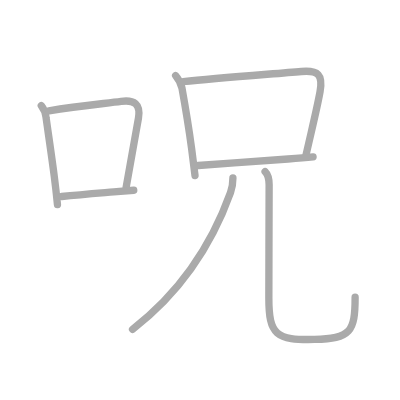
t = 0.00 s
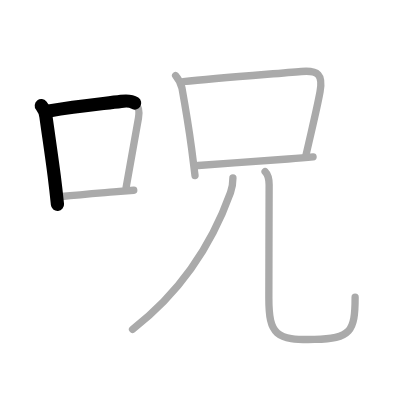
t = 1.50 s
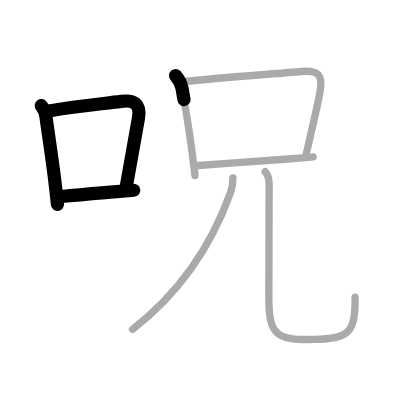
t = 3.25 s
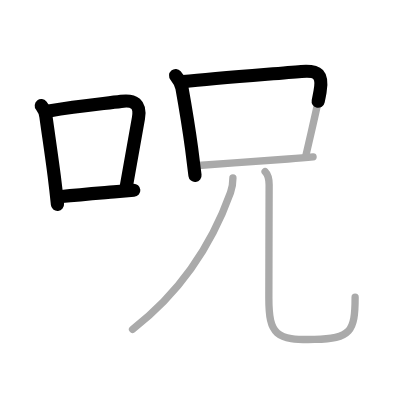
t = 4.75 s
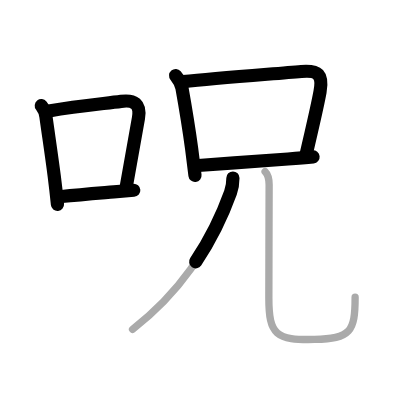
t = 6.50 s
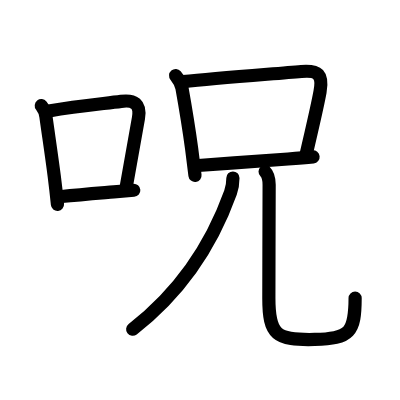
t = 8.00 s

The animated SVG that drew these frames (rendered in a browser with its animation timeline set to each time). Animation: 8 SMIL elements (animate=8); one cycle of 8.00 s.

<?xml version="1.0" standalone="no"?>
<!DOCTYPE svg PUBLIC "-//W3C//DTD SVG 1.1//EN"   "http://www.w3.org/Graphics/SVG/1.1/DTD/svg11.dtd">
<svg width="400px" height="400px"  version="1.1" xmlns="http://www.w3.org/2000/svg">
  <defs>
    <marker id="Triangle" viewBox="0 0 10 10" refX="0" refY="5" markerUnits="strokeWidth" markerWidth="3" style="stroke-opacity:0%;fill:#aaaaaa;" markerHeight="2" orient="auto">
      <path d="M 0 0 L 10 5 L 0 10 z" />
    </marker>
    
    <marker id="Arrow" viewBox="0 0 10 10" refX="5" refY="5" markerUnits="strokeWidth" markerWidth="1.8" style="stroke-opacity:0%;fill:#770000;" markerHeight="2" orient="auto">
      <path d="M 0 4 L 6 4 L 4 1 L 10 5 L 4 9 L 6 6 L 0 6 z" />
        <circle cx="5" cy="5" r="5" />
      </marker>
    
    <marker id="TriangleRed" viewBox="0 0 10 10" refX="0" refY="5" markerUnits="strokeWidth" markerWidth="3" style="stroke-opacity:0%;fill:#CC0000;" markerHeight="2" orient="auto">
      <path d="M 0 0 L 10 5 L 0 10 z" />
    </marker>
    
    <marker id="ArrowRed" viewBox="0 0 10 10" refX="5" refY="5" markerUnits="strokeWidth" markerWidth="1.8" style="stroke-opacity:0%;fill:#CC0000;" markerHeight="2" orient="auto">
      <path d="M 0 4 L 6 4 L 4 1 L 10 5 L 4 9 L 6 6 L 0 6 z" />
        <circle cx="5" cy="5" r="5" />
      </marker>
    
  </defs>
  
  <path style="fill:#ffffff; fill-opacity:100%; fill-rule:evenodd; stroke-width:0;" d="M 0 0 L 400px 0 L 400px 400px L 0 400px L 0 0" />

  <g transform="scale(3.6697247706422 3.6697247706422)">
<path style="fill:none; fill-opacity:0%; fill-rule:evenodd; stroke:#aaaaaa; stroke-opacity:100%; stroke-width: 1.5pt; stroke-linejoin:round; stroke-linecap:round;" d="M11.25 28.79c0.76 0.95 1.19 2.02 1.3 3.23c0.81 5.79 1.57 10.81 2.23 15.98c0.32 2.52 0.61 5.06 0.88 7.75"></path>
<path style="fill:none; fill-opacity:0%; fill-rule:evenodd; stroke:#aaaaaa; stroke-opacity:100%; stroke-width: 1.5pt; stroke-linejoin:round; stroke-linecap:round;" d="M13.33 30.22c8.11-1.41 15.1-1.98 19.67-2.59c3.55-0.48 5.38 0.72 4.73 4.54c-0.96 5.68-2.12 11.67-3.37 18.94"></path>
<path style="fill:none; fill-opacity:0%; fill-rule:evenodd; stroke:#aaaaaa; stroke-opacity:100%; stroke-width: 1.5pt; stroke-linejoin:round; stroke-linecap:round;" d="M16.82 53.55c4.98-0.51 9.17-0.84 14.18-1.26c1.7-0.14 3.5-0.29 5.45-0.45"></path>
<path style="fill:none; fill-opacity:0%; fill-rule:evenodd; stroke:#aaaaaa; stroke-opacity:100%; stroke-width: 1.5pt; stroke-linejoin:round; stroke-linecap:round;" d="M47.86 20.6c0.86 1.01 1.44 2.15 1.73 3.42c1.05 5.85 1.78 10.19 2.63 16.5c0.29 2.16 0.59 4.55 0.92 7.3"></path>
<path style="fill:none; fill-opacity:0%; fill-rule:evenodd; stroke:#aaaaaa; stroke-opacity:100%; stroke-width: 1.5pt; stroke-linejoin:round; stroke-linecap:round;" d="M49.93 22.24c9.3-0.99 24.1-2.06 32.19-2.76c4.61-0.4 5.94 0.86 5.09 5.53c-0.84 4.6-2.02 9.31-3.81 17.17"></path>
<path style="fill:none; fill-opacity:0%; fill-rule:evenodd; stroke:#aaaaaa; stroke-opacity:100%; stroke-width: 1.5pt; stroke-linejoin:round; stroke-linecap:round;" d="M54.02 45.09c7.97-0.63 17.14-1.2 24.47-1.76c2.53-0.19 4.85-0.38 6.82-0.58"></path>
<path style="fill:none; fill-opacity:0%; fill-rule:evenodd; stroke:#aaaaaa; stroke-opacity:100%; stroke-width: 1.5pt; stroke-linejoin:round; stroke-linecap:round;" d="M63.47 48.51c0 1.24-0.16 2.6-0.65 3.97c-3.69 10.27-11.19 25.27-26.7 37.27"></path>
<path style="fill:none; fill-opacity:0%; fill-rule:evenodd; stroke:#aaaaaa; stroke-opacity:100%; stroke-width: 1.5pt; stroke-linejoin:round; stroke-linecap:round;" d="M72.24 46.75c0.88 0.88 1.1 2.12 1.1 3.6c0 6.49-0.08 21.89-0.08 30.88c0 10.09 1.99 11.51 12.48 11.27C95.5 92.28 96.77 90.42 96.77 81"></path>

<path style="fill:none; fill-opacity:0%; fill-rule:evenodd; stroke:#000000; stroke-opacity:100%; stroke-width: 2.7pt; stroke-linejoin:round; stroke-linecap:round;" d="M11.25 28.79c0.76 0.95 1.19 2.02 1.3 3.23c0.81 5.79 1.57 10.81 2.23 15.98c0.32 2.52 0.61 5.06 0.88 7.75" pathLength="100" stroke-dashoffset="100" stroke-dasharray="100 105"><animate id="dashAnim1" attributeName="stroke-dashoffset" from="100" to="0" dur="1s" calcMode="linear" fill="freeze"/></path>
<path style="fill:none; fill-opacity:0%; fill-rule:evenodd; stroke:#000000; stroke-opacity:100%; stroke-width: 2.7pt; stroke-linejoin:round; stroke-linecap:round;" d="M13.33 30.22c8.11-1.41 15.1-1.98 19.67-2.59c3.55-0.48 5.38 0.72 4.73 4.54c-0.96 5.68-2.12 11.67-3.37 18.94" pathLength="100" stroke-dashoffset="100" stroke-dasharray="100 105"><animate id="dashAnim2" attributeName="stroke-dashoffset" from="100" to="0" dur="1s" calcMode="linear" begin="dashAnim1.end" fill="freeze"/></path>
<path style="fill:none; fill-opacity:0%; fill-rule:evenodd; stroke:#000000; stroke-opacity:100%; stroke-width: 2.7pt; stroke-linejoin:round; stroke-linecap:round;" d="M16.82 53.55c4.98-0.51 9.17-0.84 14.18-1.26c1.7-0.14 3.5-0.29 5.45-0.45" pathLength="100" stroke-dashoffset="100" stroke-dasharray="100 105"><animate id="dashAnim3" attributeName="stroke-dashoffset" from="100" to="0" dur="1s" calcMode="linear" begin="dashAnim2.end" fill="freeze"/></path>
<path style="fill:none; fill-opacity:0%; fill-rule:evenodd; stroke:#000000; stroke-opacity:100%; stroke-width: 2.7pt; stroke-linejoin:round; stroke-linecap:round;" d="M47.86 20.6c0.86 1.01 1.44 2.15 1.73 3.42c1.05 5.85 1.78 10.19 2.63 16.5c0.29 2.16 0.59 4.55 0.92 7.3" pathLength="100" stroke-dashoffset="100" stroke-dasharray="100 105"><animate id="dashAnim4" attributeName="stroke-dashoffset" from="100" to="0" dur="1s" calcMode="linear" begin="dashAnim3.end" fill="freeze"/></path>
<path style="fill:none; fill-opacity:0%; fill-rule:evenodd; stroke:#000000; stroke-opacity:100%; stroke-width: 2.7pt; stroke-linejoin:round; stroke-linecap:round;" d="M49.93 22.24c9.3-0.99 24.1-2.06 32.19-2.76c4.61-0.4 5.94 0.86 5.09 5.53c-0.84 4.6-2.02 9.31-3.81 17.17" pathLength="100" stroke-dashoffset="100" stroke-dasharray="100 105"><animate id="dashAnim5" attributeName="stroke-dashoffset" from="100" to="0" dur="1s" calcMode="linear" begin="dashAnim4.end" fill="freeze"/></path>
<path style="fill:none; fill-opacity:0%; fill-rule:evenodd; stroke:#000000; stroke-opacity:100%; stroke-width: 2.7pt; stroke-linejoin:round; stroke-linecap:round;" d="M54.02 45.09c7.97-0.63 17.14-1.2 24.47-1.76c2.53-0.19 4.85-0.38 6.82-0.58" pathLength="100" stroke-dashoffset="100" stroke-dasharray="100 105"><animate id="dashAnim6" attributeName="stroke-dashoffset" from="100" to="0" dur="1s" calcMode="linear" begin="dashAnim5.end" fill="freeze"/></path>
<path style="fill:none; fill-opacity:0%; fill-rule:evenodd; stroke:#000000; stroke-opacity:100%; stroke-width: 2.7pt; stroke-linejoin:round; stroke-linecap:round;" d="M63.47 48.51c0 1.24-0.16 2.6-0.65 3.97c-3.69 10.27-11.19 25.27-26.7 37.27" pathLength="100" stroke-dashoffset="100" stroke-dasharray="100 105"><animate id="dashAnim7" attributeName="stroke-dashoffset" from="100" to="0" dur="1s" calcMode="linear" begin="dashAnim6.end" fill="freeze"/></path>
<path style="fill:none; fill-opacity:0%; fill-rule:evenodd; stroke:#000000; stroke-opacity:100%; stroke-width: 2.7pt; stroke-linejoin:round; stroke-linecap:round;" d="M72.24 46.75c0.88 0.88 1.1 2.12 1.1 3.6c0 6.49-0.08 21.89-0.08 30.88c0 10.09 1.99 11.51 12.48 11.27C95.5 92.28 96.77 90.42 96.77 81" pathLength="100" stroke-dashoffset="100" stroke-dasharray="100 105"><animate id="dashAnim8" attributeName="stroke-dashoffset" from="100" to="0" dur="1s" calcMode="linear" begin="dashAnim7.end" fill="freeze"/></path>

</g>

</svg>  
          
